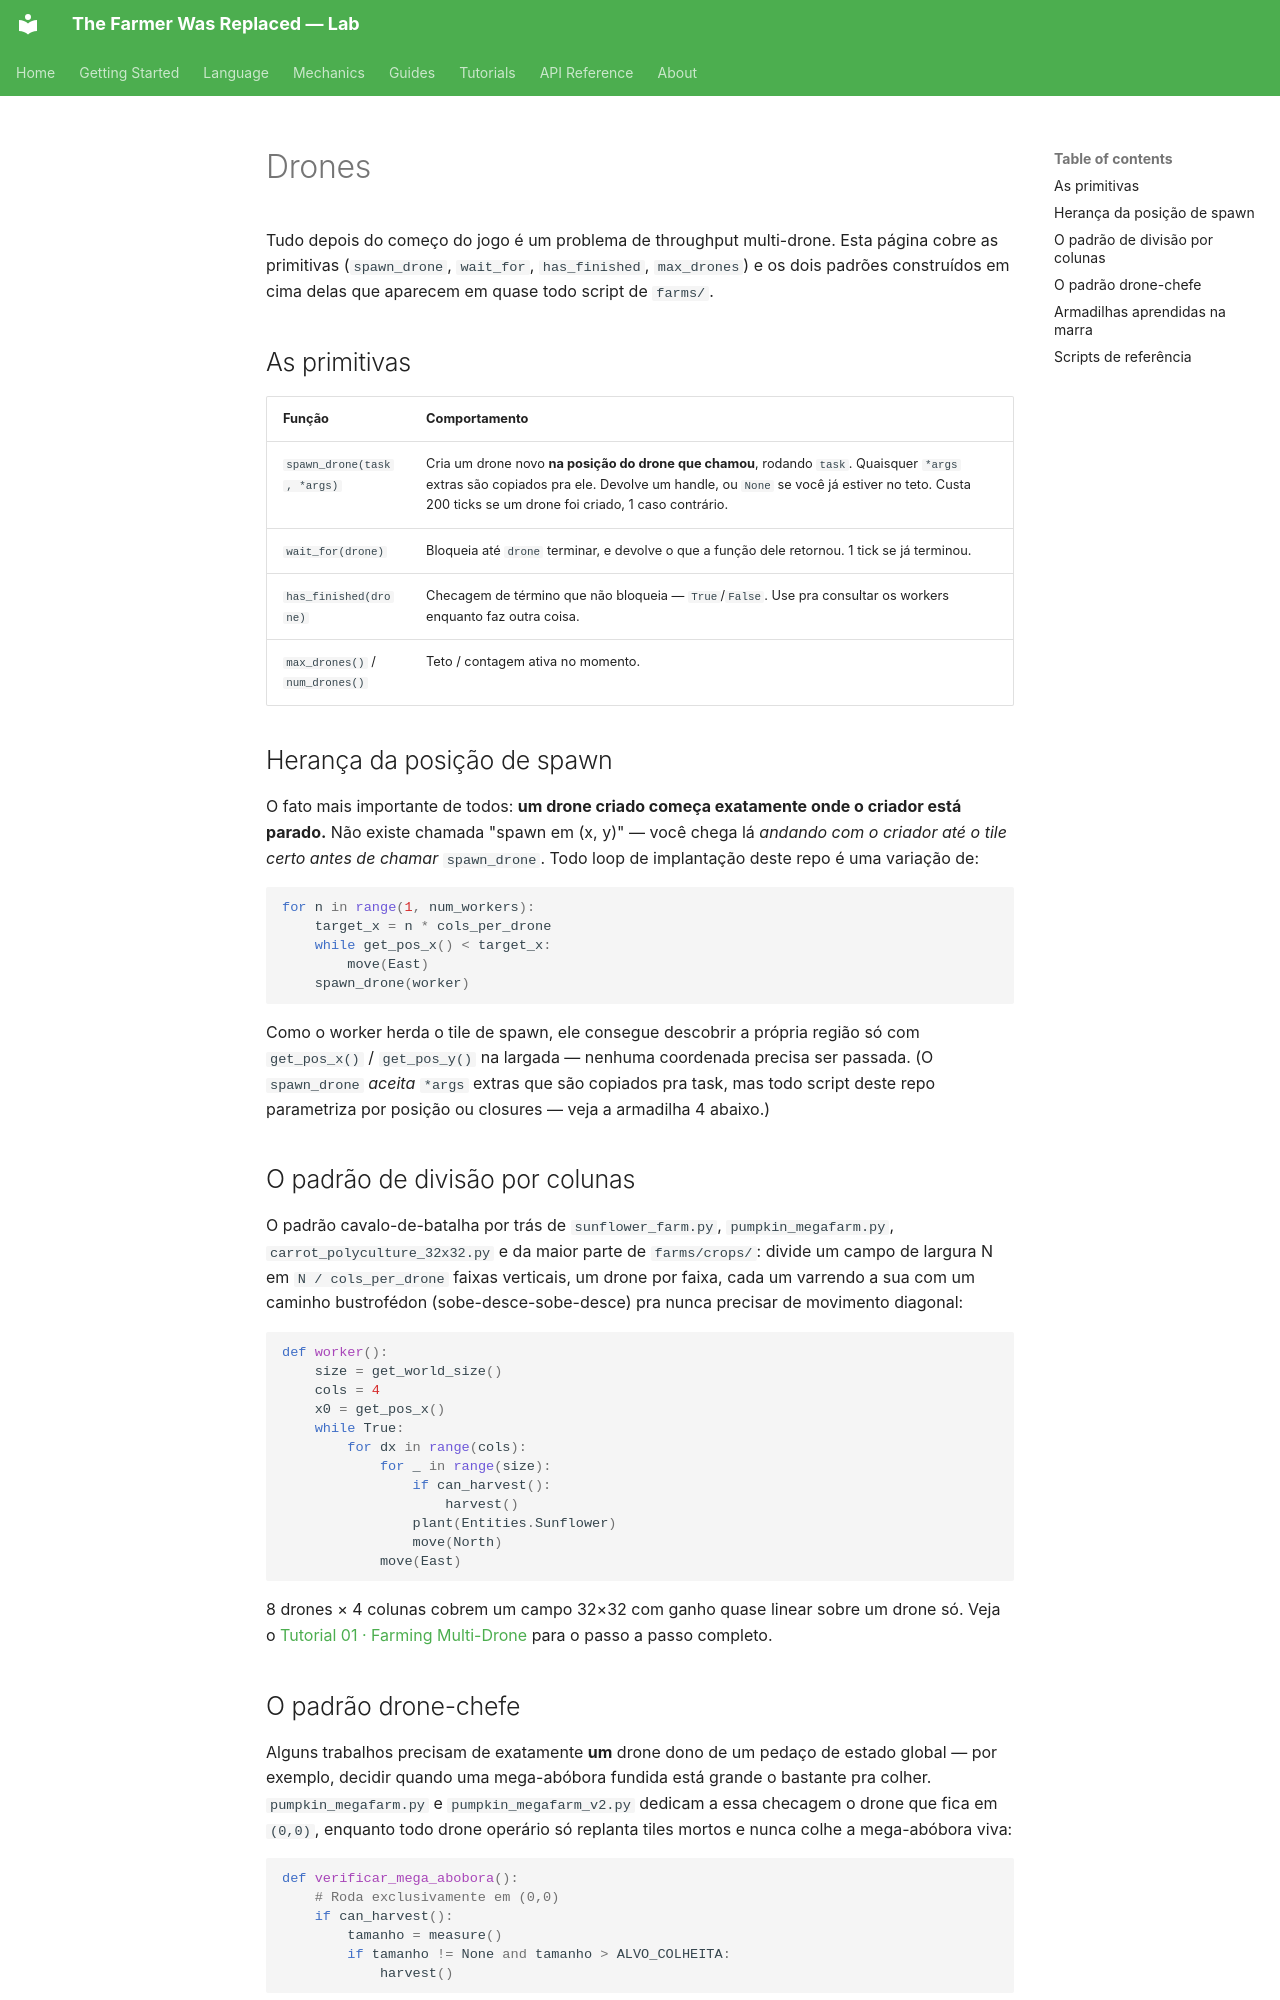

repository: LucasCerattoRS/the-farmer-was-replaced-lab · page: pt/mechanics/drones/index.html · generator: mkdocs

# Drones

Tudo depois do começo do jogo é um problema de throughput multi-drone. Esta página cobre as
primitivas (`spawn_drone`, `wait_for`, `has_finished`, `max_drones`) e os dois padrões
construídos em cima delas que aparecem em quase todo script de `farms/`.

## As primitivas

| Função | Comportamento |
|---|---|
| `spawn_drone(task, *args)` | Cria um drone novo **na posição do drone que chamou**, rodando `task`. Quaisquer `*args` extras são copiados pra ele. Devolve um handle, ou `None` se você já estiver no teto. Custa 200 ticks se um drone foi criado, 1 caso contrário. |
| `wait_for(drone)` | Bloqueia até `drone` terminar, e devolve o que a função dele retornou. 1 tick se já terminou. |
| `has_finished(drone)` | Checagem de término que não bloqueia — `True`/`False`. Use pra consultar os workers enquanto faz outra coisa. |
| `max_drones()` / `num_drones()` | Teto / contagem ativa no momento. |

## Herança da posição de spawn

O fato mais importante de todos: **um drone criado começa exatamente onde o criador está
parado.** Não existe chamada "spawn em (x, y)" — você chega lá *andando com o criador até o
tile certo antes de chamar* `spawn_drone`. Todo loop de implantação deste repo é uma
variação de:

```python
for n in range(1, num_workers):
    target_x = n * cols_per_drone
    while get_pos_x() < target_x:
        move(East)
    spawn_drone(worker)
```

Como o worker herda o tile de spawn, ele consegue descobrir a própria região só com
`get_pos_x()` / `get_pos_y()` na largada — nenhuma coordenada precisa ser passada. (O
`spawn_drone` *aceita* `*args` extras que são copiados pra task, mas todo script deste repo
parametriza por posição ou closures — veja a armadilha 4 abaixo.)

## O padrão de divisão por colunas

O padrão cavalo-de-batalha por trás de `sunflower_farm.py`, `pumpkin_megafarm.py`,
`carrot_polyculture_32x32.py` e da maior parte de `farms/crops/`: divide um campo de largura
N em `N / cols_per_drone` faixas verticais, um drone por faixa, cada um varrendo a sua com
um caminho bustrofédon (sobe-desce-sobe-desce) pra nunca precisar de movimento diagonal:

```python
def worker():
    size = get_world_size()
    cols = 4
    x0 = get_pos_x()
    while True:
        for dx in range(cols):
            for _ in range(size):
                if can_harvest():
                    harvest()
                plant(Entities.Sunflower)
                move(North)
            move(East)
```

8 drones × 4 colunas cobrem um campo 32×32 com ganho quase linear sobre um drone só.
Veja o [Tutorial 01 · Farming Multi-Drone](../tutorials/01-multi-drone.md) para o passo a passo completo.

## O padrão drone-chefe

Alguns trabalhos precisam de exatamente **um** drone dono de um pedaço de estado global —
por exemplo, decidir quando uma mega-abóbora fundida está grande o bastante pra colher.
`pumpkin_megafarm.py` e `pumpkin_megafarm_v2.py` dedicam a essa checagem o drone que fica em
`(0,0)`, enquanto todo drone operário só replanta tiles mortos e nunca colhe a mega-abóbora
viva:

```python
def verificar_mega_abobora():
    # Roda exclusivamente em (0,0)
    if can_harvest():
        tamanho = measure()
        if tamanho != None and tamanho > ALVO_COLHEITA:
            harvest()
```

O chefe faz a própria varredura do campo como qualquer worker, mas só *este* drone chama
`measure()`/`harvest()` no tile da fusão — evitando uma corrida em que dois drones decidem
colher a mesma mega-abóbora no meio da fusão.

`wait_for()` e `has_finished()` generalizam isso em barreiras de sincronização: os scripts de
ordenação de cactos criam um drone por linha, dão `wait_for` em todos, *aí* criam um por
coluna para a fase seguinte — veja [Ordenação de Cactos](cactus-sorting.md#ordenacao-multi-drone-com-barreiras).
